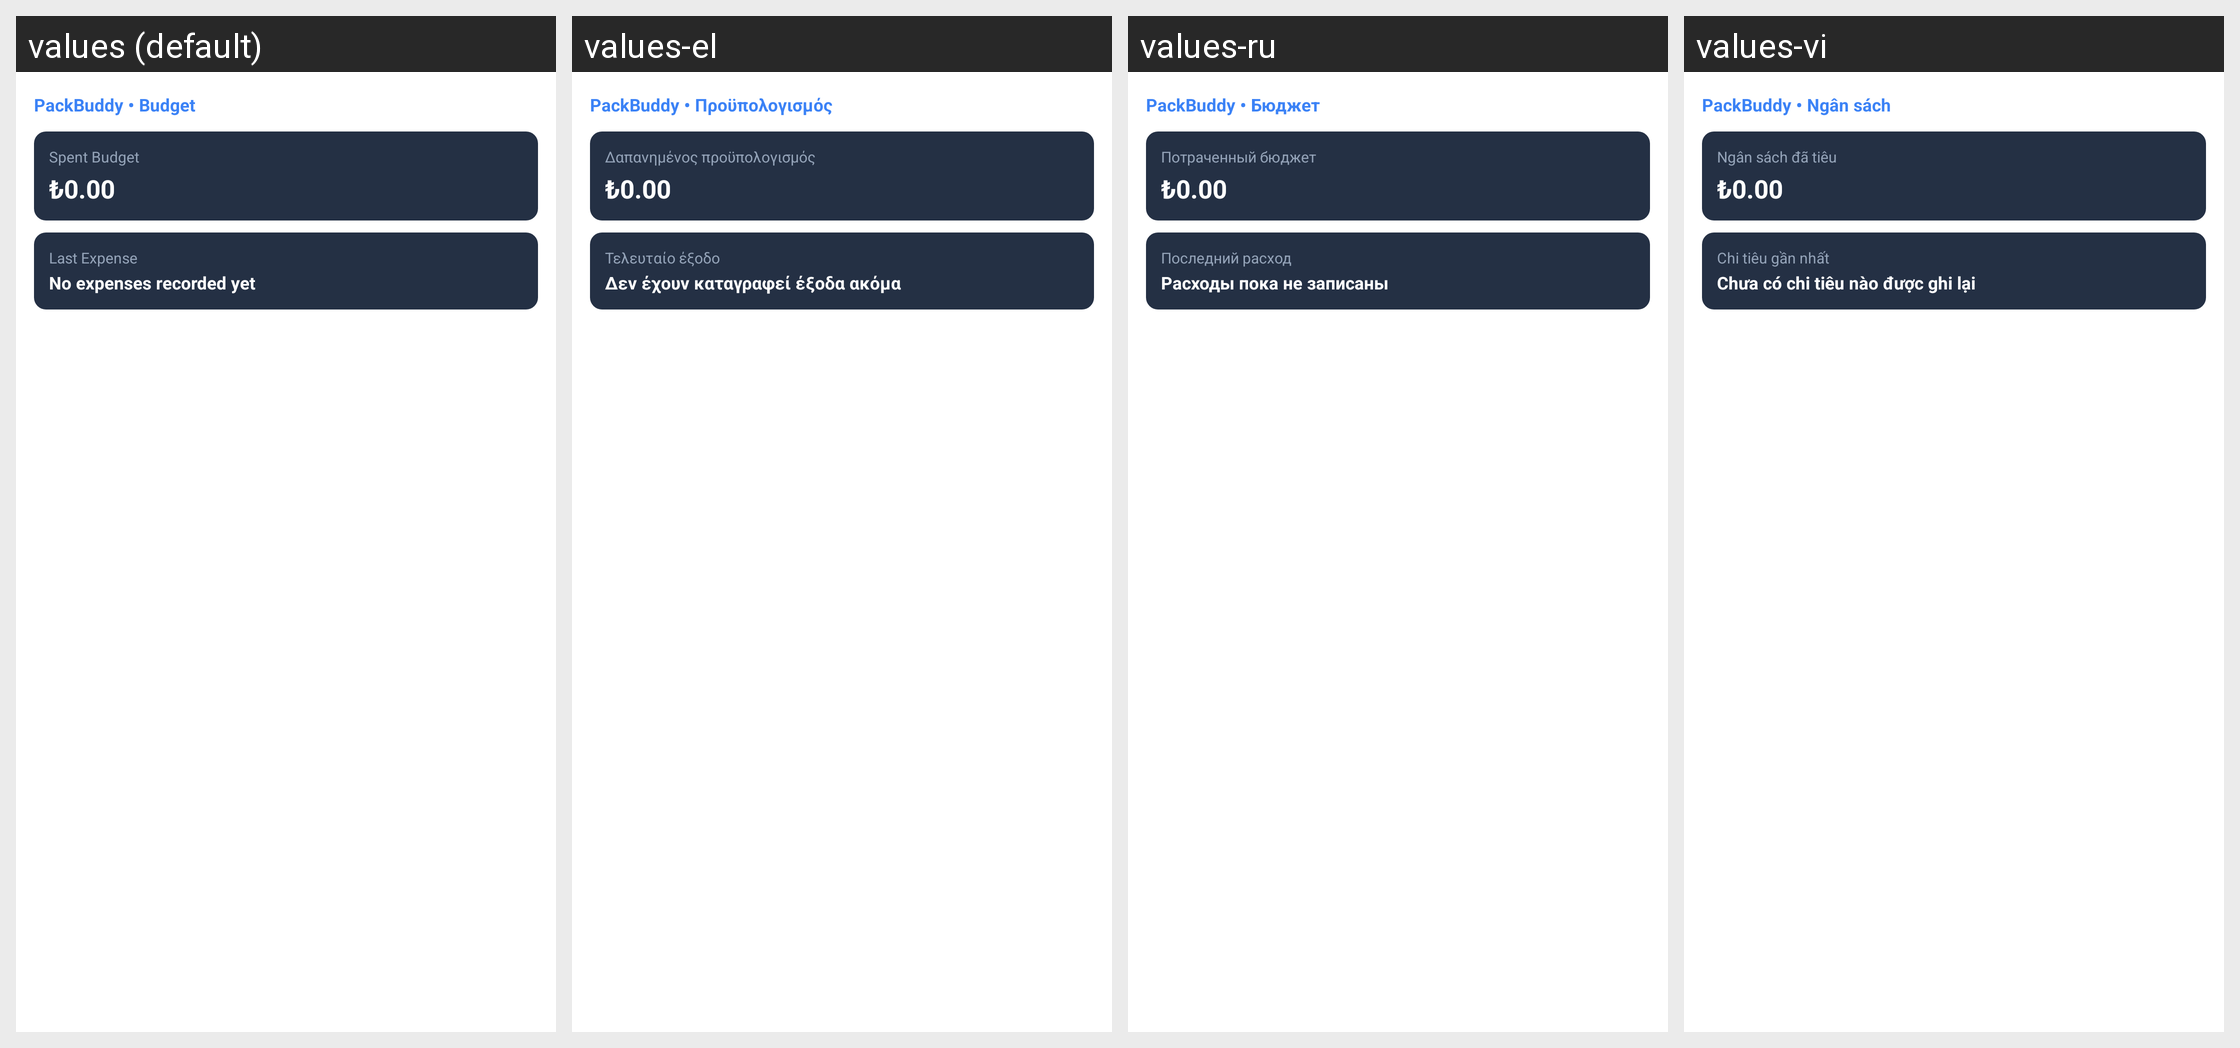

Locale-by-locale string values for the Android screen shown in this grid:
Android screen res/layout/packbuddy_expense_large.xml rendered under 4 locales, left to right: values (default), values-el, values-ru, values-vi. Device: Nexus 5 (rendered at 1080×1920; each locale shown at half size, 540×960, under a caption strip naming it); theme Theme.MaterialComponents.DayNight.NoActionBar.
Other locales in the repository, not shown: values-ar, values-de, values-es, values-fr, values-hi, values-in, values-it, values-ja, values-ko, values-nl, values-pl, values-pt, values-sv, values-th, values-tr, values-zh.
Strings drawn on this screen, with the default value and each locale's value (text and hints the layout hard-codes, and strings that could not be matched under every locale, appear in the picture but are not listed):

widget_budget_app_name
  values: PackBuddy • Budget
  values-el: PackBuddy • Προϋπολογισμός
  values-ru: PackBuddy • Бюджет
  values-vi: PackBuddy • Ngân sách

widget_spent_budget
  values: Spent Budget
  values-el: Δαπανημένος προϋπολογισμός
  values-ru: Потраченный бюджет
  values-vi: Ngân sách đã tiêu

widget_last_expense
  values: Last Expense
  values-el: Τελευταίο έξοδο
  values-ru: Последний расход
  values-vi: Chi tiêu gần nhất

widget_no_expense_yet
  values: No expenses recorded yet
  values-el: Δεν έχουν καταγραφεί έξοδα ακόμα
  values-ru: Расходы пока не записаны
  values-vi: Chưa có chi tiêu nào được ghi lại
